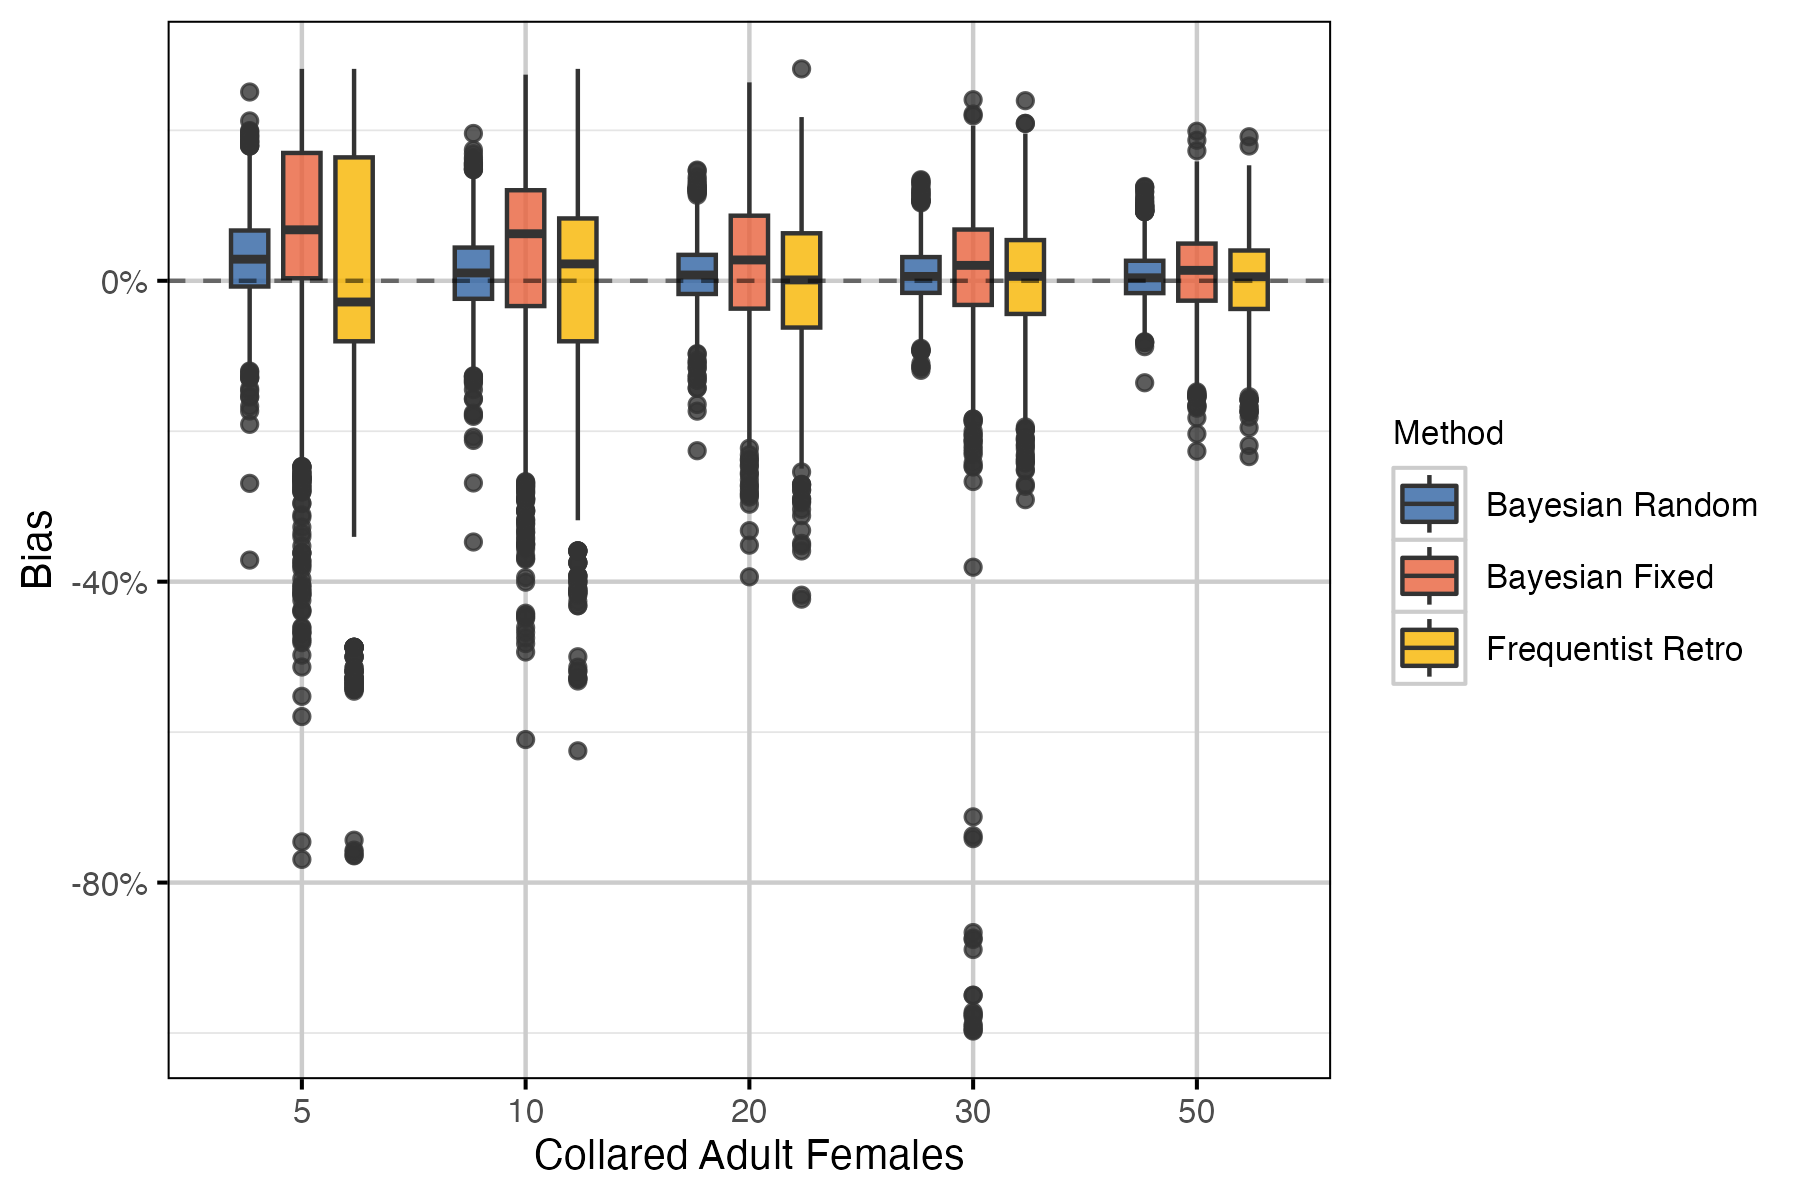

Values plotted in this chart, from the file beside it:
Collars, Method, estimate, lower, upper
5, Bayesian Random, 0.02412, -0.05795, 0.1204
5, Bayesian Fixed, 0.06266, -0.251, 0.237
5, Frequentist Retro, -0.01349, -0.4253, 0.2158
10, Bayesian Random, 0.01814, -0.08778, 0.1101
10, Bayesian Fixed, 0.07138, -0.2752, 0.2113
10, Frequentist Retro, 0.02246, -0.3595, 0.2148
20, Bayesian Random, 0.01452, -0.05242, 0.1004
20, Bayesian Fixed, 0.03749, -0.1581, 0.17
20, Frequentist Retro, 0.01614, -0.183, 0.1778
30, Bayesian Random, 0.006075, -0.05901, 0.08422
30, Bayesian Fixed, 0.02248, -0.1428, 0.1347
30, Frequentist Retro, 0.008261, -0.1497, 0.131
50, Bayesian Random, 0.00744, -0.05411, 0.08184
50, Bayesian Fixed, 0.01802, -0.109, 0.1109
50, Frequentist Retro, 0.007879, -0.1273, 0.1217
